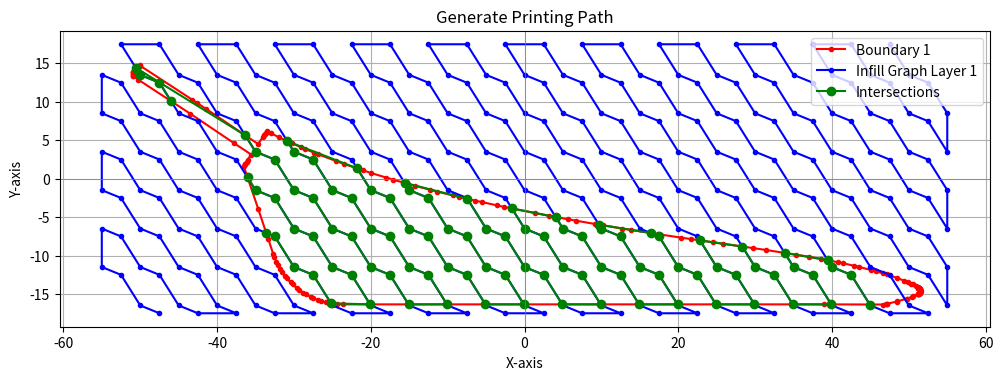

Recreate this plot in Python.
import matplotlib.pyplot as plt
import numpy as np
from mpl_toolkits.mplot3d.art3d import Poly3DCollection
from mpl_toolkits.mplot3d import Axes3D
def line_intersection(p1, p2, mask):
    """ Return the intersection point of two line segments (p1,p2) and (p3,p4) """
    s1_x = p2[0] - p1[0]
    s1_y = p2[1] - p1[1]
    n = len(mask)
    for i in range(0, n):
        p3 = mask[i]
        p4 = mask[(i+1)%n]
        s2_x = p4[0] - p3[0]
        s2_y = p4[1] - p3[1]

        s = (-s1_y * (p1[0] - p3[0]) + s1_x * (p1[1] - p3[1])) / (-s2_x * s1_y + s1_x * s2_y)
        t = (s2_x * (p1[1] - p3[1]) - s2_y * (p1[0] - p3[0])) / (-s2_x * s1_y + s1_x * s2_y)

        if 0 <= s <= 1 and 0 <= t <= 1:
            # Collision detected
            intersection_x = p1[0] + (t * s1_x)
            intersection_y = p1[1] + (t * s1_y)
            return (intersection_x, intersection_y)
    return None

def clip_paths(mask, lines):
    npath = []
    # Check all segments of path1 against all segments of path2
    lj = 0
    n = len(lines)
    for lj in range(0, n):
        if not is_in_poly(lines[lj], mask):
            if is_in_poly(lines[(lj + 1)%n], mask):
                # chen giao diem
                npath.append(line_intersection(lines[lj], lines[lj+1], mask))

        else: # diem dang xet dang o trong
            npath.append(lines[lj])
            if not is_in_poly(lines[lj + 1], mask):
                npath.append(line_intersection(lines[lj], lines[lj+1], mask))
    return npath        

           

def is_in_poly(point, polygon):
    """Determines if a point is inside a polygon using the ray-casting algorithm.
    
    Args:
        point (tuple): The point as (x, y) coordinates.
        polygon (list): A list of vertices of the polygon [(x1, y1), (x2, y2), ...].
    
    Returns:
        bool: True if the point is inside the polygon, False otherwise.
    """
    x, y = point
    n = len(polygon)
    inside = False

    # Loop through each edge of the polygon
    for i in range(n):
        x1, y1 = polygon[i]
        x2, y2 = polygon[(i + 1) % n]  # Next vertex (wraps around to the first vertex)
        
        # Check if the ray crosses the edge
        if min(y1, y2) < y <= max(y1, y2) and x <= max(x1, x2):
            # Compute the intersection point of the edge with the horizontal ray at y
            if y1 != y2:
                x_intersect = (y - y1) * (x2 - x1) / (y2 - y1) + x1
            if x1 == x2 or x <= x_intersect:
                inside = not inside

    return inside
def add_z_coordinate(points, z_value):
    """Add a fixed z-coordinate to a list of 2D points."""
    return np.array([[p[0], p[1], z_value] for p in points])

# Example paths
mask = [[51.462, -14.393], [51.449, -14.366], [51.416, -14.327], [51.398, -14.303], [51.351, -14.263], [51.323, -14.235], [51.3, -14.219], [51.286, -14.208], [51.265, -14.194], [51.251, -14.184], [51.232, -14.173], [51.219, -14.163], [51.209, -14.154], [51.193, -14.145], [50.892, -13.968], [50.53, -13.756], [50.318, -13.658], [49.852, -13.444], [49.426, -13.278], [48.482, -12.91], [47.099, -12.449], [46.667, -12.321], [45.706, -12.037], [45.041, -11.863], [43.559, -11.476], [42.891, -11.323], [41.399, -10.982], [40.728, -10.847], [39.23, -10.544], [38.557, -10.423], [37.055, -10.151], [35.327, -9.879], [31.466, -9.271], [29.739, -9.021], [25.879, -8.463], [24.567, -8.273], [21.633, -7.849], [20.324, -7.652], [17.393, -7.213], [16.292, -7.041], [13.829, -6.656], [12.731, -6.476], [10.273, -6.074], [9.177, -5.885], [6.726, -5.463], [5.634, -5.264], [3.188, -4.818], [1.383, -4.461], [-2.655, -3.662], [-3.555, -3.469], [-5.568, -3.036], [-6.466, -2.831], [-8.474, -2.372], [-9.369, -2.154], [-11.372, -1.667], [-12.263, -1.434], [-14.259, -0.913], [-15.146, -0.664], [-17.133, -0.107], [-18.015, 0.16], [-19.991, 0.758], [-21.067, 1.117], [-23.477, 1.92], [-24.538, 2.315], [-26.917, 3.202], [-27.441, 3.415], [-28.616, 3.894], [-29.134, 4.119], [-30.296, 4.625], [-30.807, 4.863], [-31.955, 5.398], [-33.036, 5.95], [-33.537, 6.193], [-33.677, 5.983], [-33.824, 5.763], [-33.877, 5.684], [-34.075, 5.386], [-34.655, 4.517], [-41.503, 9.138], [-42.562, 9.828], [-43.265, 10.31], [-50.02, 14.73], [-50.086, 14.758], [-50.21, 14.725], [-50.49, 14.553], [-50.504, 14.545], [-50.518, 14.532], [-50.532, 14.511], [-50.911, 13.943], [-50.914, 13.932], [-50.917, 13.925], [-50.953, 13.695], [-50.97, 13.585], [-50.943, 13.372], [-50.934, 13.359], [-50.23, 12.876], [-43.476, 8.456], [-37.783, 4.625], [-35.564, 3.152], [-36.022, 2.466], [-36.168, 2.246], [-36.343, 1.983], [-36.382, 1.925], [-36.541, 1.687], [-36.139, 0.466], [-34.663, -3.878], [-33.331, -7.873], [-32.675, -9.841], [-32.54, -10.181], [-32.276, -10.844], [-32.103, -11.166], [-31.766, -11.795], [-31.558, -12.095], [-31.152, -12.682], [-30.911, -12.957], [-30.441, -13.494], [-30.171, -13.739], [-29.643, -14.22], [-29.347, -14.433], [-28.767, -14.851], [-28.449, -15.029], [-27.826, -15.378], [-27.49, -15.52], [-26.831, -15.796], [-26.481, -15.898], [-25.796, -16.098], [-25.436, -16.16], [-24.732, -16.281], [-24.368, -16.302], [-23.655, -16.342], [38.95, -16.342], [44.93, -16.368], [46.677, -16.363], [47.061, -16.294], [47.128, -16.279], [47.165, -16.27], [48.448, -15.97], [48.485, -15.96], [49.764, -15.599], [49.784, -15.592], [50.462, -15.358], [50.572, -15.312], [51.157, -15.051], [51.165, -15.051], [51.199, -15.005], [51.256, -14.975], [51.294, -14.951], [51.356, -14.904], [51.392, -14.873], [51.425, -14.837], [51.443, -14.816], [51.47, -14.772], [51.483, -14.748], [51.503, -14.698], [51.511, -14.672], [51.516, -14.617], [51.521, -14.59], [51.512, -14.512], [51.495, -14.466], [51.489, -14.441], [51.462, -14.393]]
lines = [(-47.5, -17.5), (-50.0, -16.4802), (-52.5, -12.5), (-55.0, -11.4802), (-55.0, -6.4802), (-52.5, -7.5), (-50.0, -11.4802), (-47.5, -12.5), (-45.0, -16.4802), (-42.5, -17.5), (-37.5, -17.5), (-40.0, -16.4802), (-42.5, -12.5), (-45.0, -11.4802), (-47.5, -7.5), (-50.0, -6.4802), (-52.5, -2.5), (-55.0, -1.4802), (-55.0, 3.5198), (-52.5, 2.5), (-50.0, -1.4802), (-47.5, -2.5), (-45.0, -6.4802), (-42.5, -7.5), (-40.0, -11.4802), (-37.5, -12.5), (-35.0, -16.4802), (-32.5, -17.5), (-27.5, -17.5), (-30.0, -16.4802), (-32.5, -12.5), (-35.0, -11.4802), (-37.5, -7.5), (-40.0, -6.4802), (-42.5, -2.5), (-45.0, -1.4802), (-47.5, 2.5), (-50.0, 3.5198), (-52.5, 7.5), (-55.0, 8.5198), (-55.0, 13.5198), (-52.5, 12.5), (-50.0, 8.5198), (-47.5, 7.5), (-45.0, 3.5198), (-42.5, 2.5), (-40.0, -1.4802), (-37.5, -2.5), (-35.0, -6.4802), (-32.5, -7.5), (-30.0, -11.4802), (-27.5, -12.5), (-25.0, -16.4802), (-22.5, -17.5), (-17.5, -17.5), (-20.0, -16.4802), (-22.5, -12.5), (-25.0, -11.4802), (-27.5, -7.5), (-30.0, -6.4802), (-32.5, -2.5), (-35.0, -1.4802), (-37.5, 2.5), (-40.0, 3.5198), (-42.5, 7.5), (-45.0, 8.5198), (-47.5, 12.5), (-50.0, 13.5198), (-52.5, 17.5), (-47.5, 17.5), (-45.0, 13.5198), (-42.5, 12.5), (-40.0, 8.5198), (-37.5, 7.5), (-35.0, 3.5198), (-32.5, 2.5), (-30.0, -1.4802), (-27.5, -2.5), (-25.0, -6.4802), (-22.5, -7.5), (-20.0, -11.4802), (-17.5, -12.5), (-15.0, -16.4802), (-12.5, -17.5), (-7.5, -17.5), (-10.0, -16.4802), (-12.5, -12.5), (-15.0, -11.4802), (-17.5, -7.5), (-20.0, -6.4802), (-22.5, -2.5), (-25.0, -1.4802), (-27.5, 2.5), (-30.0, 3.5198), (-32.5, 7.5), (-35.0, 8.5198), (-37.5, 12.5), (-40.0, 13.5198), (-42.5, 17.5), (-37.5, 17.5), (-35.0, 13.5198), (-32.5, 12.5), (-30.0, 8.5198), (-27.5, 7.5), (-25.0, 3.5198), (-22.5, 2.5), (-20.0, -1.4802), (-17.5, -2.5), (-15.0, -6.4802), (-12.5, -7.5), (-10.0, -11.4802), (-7.5, -12.5), (-5.0, -16.4802), (-2.5, -17.5), (2.5, -17.5), (0.0, -16.4802), (-2.5, -12.5), (-5.0, -11.4802), (-7.5, -7.5), (-10.0, -6.4802), (-12.5, -2.5), (-15.0, -1.4802), (-17.5, 2.5), (-20.0, 3.5198), (-22.5, 7.5), (-25.0, 8.5198), (-27.5, 12.5), (-30.0, 13.5198), (-32.5, 17.5), (-27.5, 17.5), (-25.0, 13.5198), (-22.5, 12.5), (-20.0, 8.5198), (-17.5, 7.5), (-15.0, 3.5198), (-12.5, 2.5), (-10.0, -1.4802), (-7.5, -2.5), (-5.0, -6.4802), (-2.5, -7.5), (0.0, -11.4802), (2.5, -12.5), (5.0, -16.4802), (7.5, -17.5), (12.5, -17.5), (10.0, -16.4802), (7.5, -12.5), (5.0, -11.4802), (2.5, -7.5), (0.0, -6.4802), (-2.5, -2.5), (-5.0, -1.4802), (-7.5, 2.5), (-10.0, 3.5198), (-12.5, 7.5), (-15.0, 8.5198), (-17.5, 12.5), (-20.0, 13.5198), (-22.5, 17.5), (-17.5, 17.5), (-15.0, 13.5198), (-12.5, 12.5), (-10.0, 8.5198), (-7.5, 7.5), (-5.0, 3.5198), (-2.5, 2.5), (0.0, -1.4802), (2.5, -2.5), (5.0, -6.4802), (7.5, -7.5), (10.0, -11.4802), (12.5, -12.5), (15.0, -16.4802), (17.5, -17.5), (22.5, -17.5), (20.0, -16.4802), (17.5, -12.5), (15.0, -11.4802), (12.5, -7.5), (10.0, -6.4802), (7.5, -2.5), (5.0, -1.4802), (2.5, 2.5), (0.0, 3.5198), (-2.5, 7.5), (-5.0, 8.5198), (-7.5, 12.5), (-10.0, 13.5198), (-12.5, 17.5), (-7.5, 17.5), (-5.0, 13.5198), (-2.5, 12.5), (0.0, 8.5198), (2.5, 7.5), (5.0, 3.5198), (7.5, 2.5), (10.0, -1.4802), (12.5, -2.5), (15.0, -6.4802), (17.5, -7.5), (20.0, -11.4802), (22.5, -12.5), (25.0, -16.4802), (27.5, -17.5), (32.5, -17.5), (30.0, -16.4802), (27.5, -12.5), (25.0, -11.4802), (22.5, -7.5), (20.0, -6.4802), (17.5, -2.5), (15.0, -1.4802), (12.5, 2.5), (10.0, 3.5198), (7.5, 7.5), (5.0, 8.5198), (2.5, 12.5), (0.0, 13.5198), (-2.5, 17.5), (2.5, 17.5), (5.0, 13.5198), (7.5, 12.5), (10.0, 8.5198), (12.5, 7.5), (15.0, 3.5198), (17.5, 2.5), (20.0, -1.4802), (22.5, -2.5), (25.0, -6.4802), (27.5, -7.5), (30.0, -11.4802), (32.5, -12.5), (35.0, -16.4802), (37.5, -17.5), (42.5, -17.5), (40.0, -16.4802), (37.5, -12.5), (35.0, -11.4802), (32.5, -7.5), (30.0, -6.4802), (27.5, -2.5), (25.0, -1.4802), (22.5, 2.5), (20.0, 3.5198), (17.5, 7.5), (15.0, 8.5198), (12.5, 12.5), (10.0, 13.5198), (7.5, 17.5), (12.5, 17.5), (15.0, 13.5198), (17.5, 12.5), (20.0, 8.5198), (22.5, 7.5), (25.0, 3.5198), (27.5, 2.5), (30.0, -1.4802), (32.5, -2.5), (35.0, -6.4802), (37.5, -7.5), (40.0, -11.4802), (42.5, -12.5), (45.0, -16.4802), (47.5, -17.5), (52.5, -17.5), (50.0, -16.4802), (47.5, -12.5), (45.0, -11.4802), (42.5, -7.5), (40.0, -6.4802), (37.5, -2.5), (35.0, -1.4802), (32.5, 2.5), (30.0, 3.5198), (27.5, 7.5), (25.0, 8.5198), (22.5, 12.5), (20.0, 13.5198), (17.5, 17.5), (22.5, 17.5), (25.0, 13.5198), (27.5, 12.5), (30.0, 8.5198), (32.5, 7.5), (35.0, 3.5198), (37.5, 2.5), (40.0, -1.4802), (42.5, -2.5), (45.0, -6.4802), (47.5, -7.5), (50.0, -11.4802), (52.5, -12.5), (55.0, -16.4802), (55.0, -11.4802), (52.5, -7.5), (50.0, -6.4802), (47.5, -2.5), (45.0, -1.4802), (42.5, 2.5), (40.0, 3.5198), (37.5, 7.5), (35.0, 8.5198), (32.5, 12.5), (30.0, 13.5198), (27.5, 17.5), (32.5, 17.5), (35.0, 13.5198), (37.5, 12.5), (40.0, 8.5198), (42.5, 7.5), (45.0, 3.5198), (47.5, 2.5), (50.0, -1.4802), (52.5, -2.5), (55.0, -6.4802), (55.0, -1.4802), (52.5, 2.5), (50.0, 3.5198), (47.5, 7.5), (45.0, 8.5198), (42.5, 12.5), (40.0, 13.5198), (37.5, 17.5), (42.5, 17.5), (45.0, 13.5198), (47.5, 12.5), (50.0, 8.5198), (52.5, 7.5), (55.0, 3.5198), (55.0, 8.5198), (52.5, 12.5), (50.0, 13.5198), (47.5, 17.5)]

# Find intersections
intersections = clip_paths(mask, lines)


# Plotting
fig = plt.figure(figsize=(12, 8))


# Plot Mask
x1, y1 = zip(*mask)
plt.plot(x1, y1, marker='.', label='Boundary 1', color='red')
# Plot print grid
x2, y2 = zip(*lines)
plt.plot(x2, y2, marker='.', label='Infill Graph Layer 1', color='blue')
# Plot intersections
path1 = [intersections[i] for i in range(13, 98)]
x_int, y_int = zip(*path1)
plt.plot(x_int, y_int, marker='o', color='green', label='Intersections')

path1 = [intersections[i] for i in range(13)]
x_int, y_int = zip(*path1)
plt.plot(x_int, y_int, marker='o', color='green')

plt.title("Generate Printing Path")
plt.xlabel("X-axis")
plt.ylabel("Y-axis")
plt.axhline(0, color='grey', lw=0.5)
plt.axvline(0, color='grey', lw=0.5)
plt.grid()
plt.gca().set_aspect('equal', adjustable='box')
plt.legend()
plt.show()